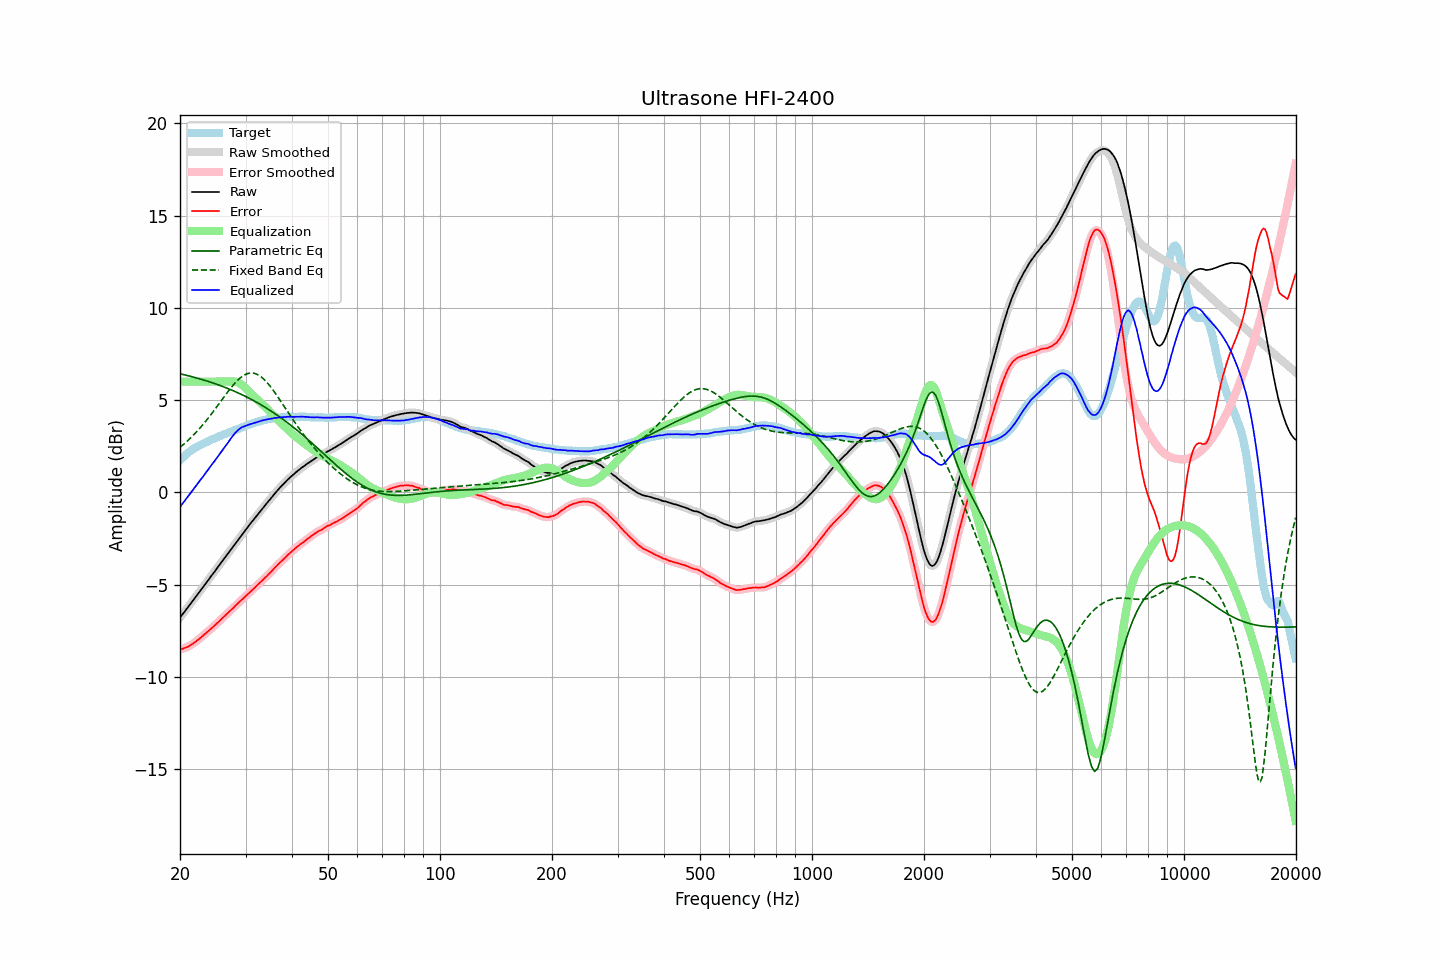

The table this chart was drawn from, first rows:
frequency, raw, error, smoothed, error_smoothed, equalization, parametric_eq, fixed_band_eq, equalized_raw, equalized_smoothed, target
20.00, -6.79, -8.52, -6.79, -8.53, 6.00, 6.43, 2.44, -0.79, -0.79, 1.73
20.20, -6.68, -8.50, -6.68, -8.50, 6.00, 6.41, 2.51, -0.68, -0.68, 1.82
20.40, -6.56, -8.47, -6.57, -8.47, 6.00, 6.39, 2.59, -0.56, -0.57, 1.91
20.61, -6.46, -8.43, -6.45, -8.44, 6.00, 6.37, 2.66, -0.46, -0.45, 1.98
20.81, -6.33, -8.40, -6.34, -8.40, 6.00, 6.34, 2.74, -0.33, -0.34, 2.07
21.02, -6.22, -8.37, -6.22, -8.36, 6.00, 6.32, 2.82, -0.22, -0.22, 2.15
21.23, -6.10, -8.31, -6.11, -8.32, 6.00, 6.30, 2.90, -0.10, -0.11, 2.21
21.44, -5.99, -8.26, -5.99, -8.27, 6.00, 6.28, 2.98, 0.01, 0.01, 2.27
21.66, -5.88, -8.21, -5.88, -8.21, 6.00, 6.26, 3.07, 0.12, 0.12, 2.34
21.87, -5.76, -8.15, -5.76, -8.15, 6.00, 6.23, 3.16, 0.24, 0.24, 2.39
22.09, -5.64, -8.08, -5.64, -8.08, 6.00, 6.21, 3.25, 0.36, 0.36, 2.44
22.31, -5.52, -8.01, -5.53, -8.01, 6.00, 6.18, 3.35, 0.48, 0.47, 2.49
22.54, -5.42, -7.95, -5.41, -7.94, 6.00, 6.16, 3.44, 0.58, 0.59, 2.54
22.76, -5.29, -7.87, -5.30, -7.87, 6.00, 6.13, 3.54, 0.71, 0.70, 2.58
22.99, -5.18, -7.80, -5.18, -7.80, 6.00, 6.11, 3.64, 0.82, 0.82, 2.62
23.22, -5.06, -7.72, -5.06, -7.72, 6.00, 6.08, 3.75, 0.94, 0.94, 2.66
23.45, -4.94, -7.65, -4.95, -7.65, 6.00, 6.06, 3.85, 1.06, 1.05, 2.71
23.69, -4.83, -7.57, -4.83, -7.57, 6.00, 6.03, 3.96, 1.17, 1.17, 2.74
23.92, -4.71, -7.50, -4.71, -7.50, 6.00, 6.00, 4.07, 1.29, 1.29, 2.78
24.16, -4.59, -7.43, -4.59, -7.42, 6.00, 5.97, 4.18, 1.41, 1.41, 2.83
24.40, -4.47, -7.35, -4.48, -7.35, 6.00, 5.94, 4.30, 1.53, 1.52, 2.87
24.65, -4.36, -7.27, -4.36, -7.27, 6.00, 5.91, 4.41, 1.64, 1.64, 2.90
24.89, -4.24, -7.18, -4.24, -7.18, 6.00, 5.88, 4.53, 1.76, 1.76, 2.94
25.14, -4.12, -7.10, -4.12, -7.10, 6.00, 5.85, 4.65, 1.88, 1.88, 2.98
25.39, -4.00, -7.02, -4.00, -7.02, 6.00, 5.82, 4.77, 2.00, 2.00, 3.02
25.65, -3.88, -6.94, -3.88, -6.94, 6.00, 5.79, 4.89, 2.12, 2.12, 3.06
25.91, -3.77, -6.85, -3.76, -6.86, 6.00, 5.76, 5.01, 2.23, 2.24, 3.09
26.16, -3.64, -6.77, -3.65, -6.77, 6.00, 5.72, 5.13, 2.36, 2.35, 3.13
26.43, -3.54, -6.69, -3.53, -6.69, 6.00, 5.69, 5.25, 2.46, 2.47, 3.16
26.69, -3.41, -6.61, -3.41, -6.61, 6.00, 5.66, 5.36, 2.59, 2.59, 3.20
26.96, -3.30, -6.53, -3.30, -6.53, 6.00, 5.62, 5.48, 2.71, 2.71, 3.24
27.23, -3.18, -6.44, -3.18, -6.44, 6.01, 5.58, 5.59, 2.83, 2.84, 3.26
27.50, -3.05, -6.36, -3.06, -6.36, 6.01, 5.55, 5.70, 2.96, 2.96, 3.30
27.77, -2.94, -6.28, -2.94, -6.27, 6.01, 5.51, 5.80, 3.07, 3.07, 3.33
28.05, -2.82, -6.20, -2.82, -6.19, 6.00, 5.47, 5.91, 3.18, 3.18, 3.37
28.33, -2.70, -6.09, -2.71, -6.11, 5.99, 5.44, 6.00, 3.28, 3.28, 3.39
28.62, -2.60, -6.03, -2.59, -6.02, 5.95, 5.40, 6.09, 3.36, 3.37, 3.43
28.90, -2.47, -5.94, -2.47, -5.94, 5.91, 5.36, 6.17, 3.44, 3.44, 3.47
29.19, -2.35, -5.85, -2.36, -5.86, 5.86, 5.32, 6.24, 3.50, 3.50, 3.50
29.48, -2.24, -5.79, -2.24, -5.78, 5.79, 5.27, 6.30, 3.55, 3.55, 3.55
29.78, -2.13, -5.70, -2.13, -5.70, 5.72, 5.23, 6.36, 3.58, 3.58, 3.57
30.08, -2.02, -5.62, -2.02, -5.62, 5.63, 5.19, 6.40, 3.62, 3.61, 3.60
30.38, -1.91, -5.54, -1.90, -5.54, 5.55, 5.14, 6.44, 3.64, 3.64, 3.63
30.68, -1.78, -5.46, -1.79, -5.45, 5.46, 5.10, 6.46, 3.67, 3.67, 3.67
30.99, -1.68, -5.37, -1.68, -5.37, 5.37, 5.05, 6.47, 3.70, 3.70, 3.69
31.30, -1.57, -5.29, -1.56, -5.29, 5.29, 5.01, 6.47, 3.73, 3.73, 3.73
31.61, -1.45, -5.21, -1.45, -5.21, 5.21, 4.96, 6.46, 3.76, 3.75, 3.76
31.93, -1.35, -5.13, -1.34, -5.13, 5.13, 4.91, 6.43, 3.78, 3.78, 3.79
32.24, -1.23, -5.04, -1.23, -5.04, 5.04, 4.86, 6.40, 3.81, 3.81, 3.81
32.57, -1.12, -4.96, -1.12, -4.96, 4.96, 4.81, 6.35, 3.84, 3.84, 3.83
32.89, -1.01, -4.89, -1.01, -4.88, 4.88, 4.76, 6.29, 3.87, 3.87, 3.87
33.22, -0.90, -4.79, -0.91, -4.80, 4.80, 4.71, 6.22, 3.89, 3.89, 3.89
33.55, -0.80, -4.71, -0.80, -4.71, 4.71, 4.66, 6.15, 3.91, 3.91, 3.91
33.89, -0.69, -4.62, -0.70, -4.63, 4.63, 4.61, 6.06, 3.93, 3.93, 3.93
34.23, -0.59, -4.55, -0.59, -4.54, 4.54, 4.55, 5.97, 3.95, 3.95, 3.95
34.57, -0.48, -4.46, -0.49, -4.46, 4.45, 4.50, 5.87, 3.97, 3.97, 3.97
34.92, -0.39, -4.37, -0.38, -4.37, 4.36, 4.44, 5.76, 3.98, 3.98, 3.98
35.27, -0.28, -4.28, -0.27, -4.28, 4.27, 4.39, 5.65, 4.00, 4.00, 4.01
35.62, -0.16, -4.18, -0.17, -4.18, 4.18, 4.33, 5.53, 4.02, 4.02, 4.02
35.97, -0.06, -4.09, -0.06, -4.09, 4.09, 4.27, 5.41, 4.03, 4.03, 4.02
... 635 more rows
